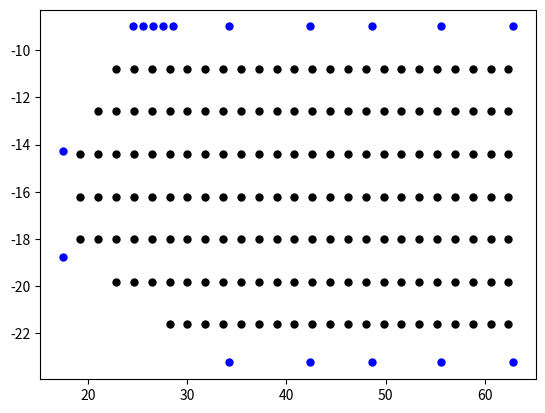

The matplotlib source for this figure:
import copy
import csv
from matplotlib import pyplot as plt
import math



#AGV小车的长度
Agv_Length=1.8
#工厂的边界信息 x,y 即工位停靠点需要按顺序存放
Factory_Edge_X=[17.4,17.4,34.1887,42.3887,48.5887,55.6387,62.9045,62.9045,55.6387,48.5887,42.3887,34.1887,28.5,27.5,26.5,25.5,24.5]
Factory_Edge_Y=[-14.26,-18.75,-23.2283,-23.2283,-23.2283,-23.2283,-23.2283,-9,-9,-9,-9,-9,-9,-9,-9,-9,-9]
Error=0.1
# Factory_Edge_X=[0,20,20,0]
# Factory_Edge_Y=[0,0,20,20]

def get_edge_neighbour(x,y,innerxlist,innerylist):
    dx=[int(abs(x-xi)) for xi in innerxlist]
    dy=[int(abs(y-yi)) for yi in innerylist]
    manhattan_distance=[dx[i]+dy[i] for i in range(len(dx))]
    return manhattan_distance.index(min(manhattan_distance))


def get_16_neighbour(innerxlist,innerylist):
    neighbourlist=[]
    for i in range(len(innerxlist)):
        point_neighbourlist=[]
        for j in range(len(innerxlist)):
            distance=math.sqrt((innerxlist[j]-innerxlist[i])**2+(innerylist[j]-innerylist[i])**2)
            if distance>0 and distance <=math.sqrt(5)*Agv_Length+Error:
                point_neighbourlist.append(j)
        temp=copy.deepcopy(point_neighbourlist)
        neighbourlist.append(temp)
    return neighbourlist



def get_8_neighbour(innerxlist,innerylist):
    neighbourlist=[]
    for i in range(len(innerxlist)):
        point_neighbourlist=[]
        for j in range(len(innerxlist)):
            distance=math.sqrt((innerxlist[j]-innerxlist[i])**2+(innerylist[j]-innerylist[i])**2)
            if distance>0 and distance <=math.sqrt(2)*Agv_Length+Error:
                point_neighbourlist.append(j)
        temp=copy.deepcopy(point_neighbourlist)
        neighbourlist.append(temp)
    return neighbourlist


def Writecsv(Factory_Edge_X,Factory_Edge_Y,innerxlist,innerylist):
    headers = ['id', 'x', 'y', 'type', 'neighbour', 'clashed', 'entrance']
    innertoedge= {}
    # 定义CSV文件的数据
    rows = []
    for i in range(len(Factory_Edge_X)):
        row=[]
        row.append(i+1)
        row.append(Factory_Edge_X[i])
        row.append(Factory_Edge_Y[i])
        row.append(1)
        id=get_edge_neighbour(Factory_Edge_X[i],Factory_Edge_Y[i],innerxlist,innerylist)+len(Factory_Edge_X)+1
        row.append(id)
        #用于存储inner节点到edge的邻居信息
        if id not in innertoedge.keys():
            innertoedge[id]=[]
        innertoedge[id].append(i+1)
        row.append(-1)
        row.append(i+1)
        temp=copy.deepcopy(row)
        rows.append(temp)

    neighbourlist=get_8_neighbour(innerxlist,innerylist)
    for i in range(len(Factory_Edge_X),len(Factory_Edge_X)+len(innerxlist)):
        id=i-len(Factory_Edge_X)
        row=[]
        row.append(i+1)
        row.append(innerxlist[id])
        row.append(innerylist[id])
        row.append(1)
        neighbour=','.join(str(num+len(Factory_Edge_X)+1) for num in neighbourlist[id])
        if i+1 in innertoedge.keys():
            neighbour+=','+','.join(str(num) for num in innertoedge[i+1])
        row.append(neighbour)
        row.append(-1)
        row.append(i+1)
        temp=copy.deepcopy(row)
        rows.append(temp)


    # 指定CSV文件的名称
    filename = 'data.csv'
    # 打开文件并写入数据
    with open(filename, mode='w', newline='', encoding='utf-8') as file:
        writer = csv.writer(file)
        writer.writerow(headers)  # 写入头部
        writer.writerows(rows)    # 写入数据行

    headers = ['id','inventory']
    # 定义CSV文件的数据
    rows = []
    for i in range(len(Factory_Edge_X)+len(innerxlist)):
        row=[]
        row.append(i+1)
        row.append(-1)
        temp=copy.deepcopy(row)
        rows.append(temp)
    # 指定CSV文件的名称
    filename = 'datainventory.csv'
    # 打开文件并写入数据
    with open(filename, mode='w', newline='', encoding='utf-8') as file:
        writer = csv.writer(file)
        writer.writerow(headers)  # 写入头部
        writer.writerows(rows)    # 写入数据行


def Generator(Agv_Length,xlist,ylist):
    leftupx=min(xlist)
    leftupy=max(ylist)
    rightdownx=max(xlist)
    rightdowny=min(ylist)
    gridx=leftupx
    gridxlist=[]
    gridylist=[]
    while(gridx<rightdownx+Agv_Length):
        tempx=copy.deepcopy(gridx)
        gridy=leftupy
        while(gridy>rightdowny-Agv_Length):
            tempy=copy.deepcopy(gridy)
            gridxlist.append(tempx)
            gridylist.append(tempy)
            gridy-=Agv_Length
        gridx+=Agv_Length

    # 将顶点坐标转换为多边形格式
    polygon = list(zip(Factory_Edge_X, Factory_Edge_Y))
    innerxlist=[]
    innerylist=[]
    for i in range(len(gridxlist)):
        x=gridxlist[i]
        y=gridylist[i]
        if is_point_in_polygon(x, y, polygon):
            innerxlist.append(x)
            innerylist.append(y)


    return innerxlist,innerylist



def is_point_in_polygon(x, y, polygon):
    """
    判断点是否在多边形内
    :param x: 点的x坐标
    :param y: 点的y坐标
    :param polygon: 多边形顶点坐标列表，格式为[(x1, y1), (x2, y2), ...]
    :return: 点在多边形内返回True，否则返回False
    """
    n = len(polygon)
    inside = False
    p1x, p1y = polygon[0]
    for i in range(n + 1):
        p2x, p2y = polygon[i % n]
        if y > min(p1y, p2y):
            if y < max(p1y, p2y):
                if x <= max(p1x, p2x):
                    if p1y != p2y:
                        xinters = (y - p1y) * (p2x - p1x) / (p2y - p1y) + p1x
                    if p1x == p2x or x < xinters:
                        inside = not inside
        p1x, p1y = p2x, p2y
    return inside









if __name__=="__main__":
    x,y=Generator(Agv_Length,Factory_Edge_X,Factory_Edge_Y)
    print(x,y)

    for i in range(len(x)):
        xpoint=x[i]
        ypoint=y[i]
        plt.plot(xpoint, ypoint,'.', markersize=10, color="black")
    for i in range(len(Factory_Edge_X)):
        xpoint=Factory_Edge_X[i]
        ypoint=Factory_Edge_Y[i]
        plt.plot(xpoint, ypoint,'.', markersize=10, color="blue")
    plt.show()

    Writecsv(Factory_Edge_X,Factory_Edge_Y,x,y)
